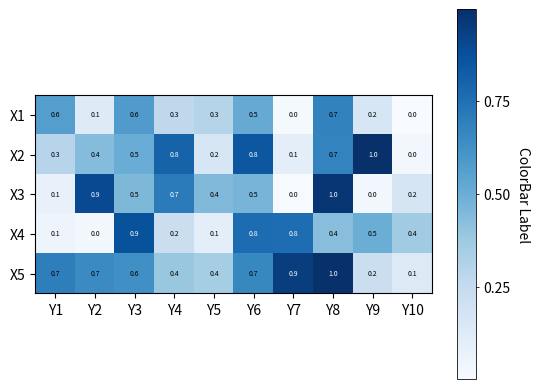

Here is the Python script that generated this plot: (Note: this script raises an exception after producing the figure.)
#!/usr/bin/env python3
# -*- coding: utf-8 -*-
# [redacted]
# File: ./src/scitex/plt/ax/_plot/_plot_heatmap.py

"""Heatmap plotting with automatic annotation color switching."""

from typing import Any, List, Optional, Tuple, Union

import matplotlib
import matplotlib.pyplot as plt
import numpy as np
from matplotlib.axes import Axes
from matplotlib.colorbar import Colorbar
from matplotlib.image import AxesImage


def stx_heatmap(
    ax: Union[Axes, "AxisWrapper"],
    values_2d: np.ndarray,
    x_labels: Optional[List[str]] = None,
    y_labels: Optional[List[str]] = None,
    cmap: str = "viridis",
    cbar_label: str = "ColorBar Label",
    annot_format: str = "{x:.1f}",
    show_annot: bool = True,
    annot_color_lighter: str = "black",
    annot_color_darker: str = "white",
    **kwargs: Any,
) -> Tuple[Union[Axes, "AxisWrapper"], AxesImage, Colorbar]:
    """Plot a heatmap on the given axes with automatic annotation colors.

    Creates a heatmap visualization with optional cell annotations. Annotation
    text colors are automatically switched based on background brightness for
    optimal readability.

    Parameters
    ----------
    ax : matplotlib.axes.Axes or AxisWrapper
        The axes to plot on.
    values_2d : np.ndarray, shape (n_rows, n_cols)
        2D array of data to display as heatmap.
    x_labels : list of str, optional
        Labels for the x-axis (columns).
    y_labels : list of str, optional
        Labels for the y-axis (rows).
    cmap : str, default "viridis"
        Colormap name to use.
    cbar_label : str, default "ColorBar Label"
        Label for the colorbar.
    annot_format : str, default "{x:.1f}"
        Format string for cell annotations.
    show_annot : bool, default True
        Whether to annotate the heatmap with values.
    annot_color_lighter : str, default "black"
        Text color for annotations on lighter backgrounds.
    annot_color_darker : str, default "white"
        Text color for annotations on darker backgrounds.
    **kwargs : dict
        Additional keyword arguments passed to imshow().

    Returns
    -------
    ax : matplotlib.axes.Axes or AxisWrapper
        The axes with the heatmap.
    im : matplotlib.image.AxesImage
        The image object created by imshow.
    cbar : matplotlib.colorbar.Colorbar
        The colorbar object.

    Examples
    --------
    >>> import numpy as np
    >>> import scitex as stx
    >>> data = np.random.rand(5, 10)
    >>> fig, ax = stx.plt.subplots()
    >>> ax, im, cbar = stx.plt.ax.stx_heatmap(
    ...     ax, data,
    ...     x_labels=[f"X{i}" for i in range(10)],
    ...     y_labels=[f"Y{i}" for i in range(5)],
    ...     cmap="Blues"
    ... )
    """

    im, cbar = _mpl_heatmap(
        values_2d,
        x_labels,
        y_labels,
        ax=ax,
        cmap=cmap,
        cbarlabel=cbar_label,
    )

    if show_annot:
        textcolors = _switch_annot_colors(cmap, annot_color_lighter, annot_color_darker)
        texts = _mpl_annotate_heatmap(
            im,
            valfmt=annot_format,
            textcolors=textcolors,
        )

    return ax, im, cbar


def _switch_annot_colors(
    cmap: str,
    annot_color_lighter: str,
    annot_color_darker: str,
) -> Tuple[str, str]:
    """Determine annotation text colors based on colormap brightness.

    Uses perceived brightness (ITU-R BT.709) to select appropriate text
    colors for light vs dark backgrounds in the colormap.

    Parameters
    ----------
    cmap : str
        Colormap name.
    annot_color_lighter : str
        Color to use on lighter backgrounds.
    annot_color_darker : str
        Color to use on darker backgrounds.

    Returns
    -------
    tuple of str
        (color_for_dark_bg, color_for_light_bg) text colors.
    """
    cmap_obj = plt.cm.get_cmap(cmap)

    # Sample colormap at extremes (avoiding edge effects)
    dark_color = cmap_obj(0.1)
    light_color = cmap_obj(0.9)

    # Calculate perceived brightness using ITU-R BT.709 coefficients
    dark_brightness = (
        0.2126 * dark_color[0] + 0.7152 * dark_color[1] + 0.0722 * dark_color[2]
    )

    # Choose text colors based on background brightness
    if dark_brightness < 0.5:
        return (annot_color_lighter, annot_color_darker)
    else:
        return (annot_color_darker, annot_color_lighter)


def _mpl_heatmap(
    data: np.ndarray,
    row_labels: Optional[List[str]],
    col_labels: Optional[List[str]],
    ax: Optional[Axes] = None,
    cbar_kw: Optional[dict] = None,
    cbarlabel: str = "",
    **kwargs: Any,
) -> Tuple[AxesImage, Colorbar]:
    """Create a heatmap with imshow and add a colorbar.

    Parameters
    ----------
    data : np.ndarray
        2D array of data to display.
    row_labels : list of str or None
        Labels for the rows (y-axis).
    col_labels : list of str or None
        Labels for the columns (x-axis).
    ax : matplotlib.axes.Axes, optional
        Axes to plot on. If None, uses current axes.
    cbar_kw : dict, optional
        Keyword arguments for colorbar creation.
    cbarlabel : str, default ""
        Label for the colorbar.
    **kwargs : dict
        Additional keyword arguments passed to imshow().

    Returns
    -------
    im : matplotlib.image.AxesImage
        The image object.
    cbar : matplotlib.colorbar.Colorbar
        The colorbar object.
    """

    if ax is None:
        ax = plt.gca()

    if cbar_kw is None:
        cbar_kw = {}

    # Plot the heatmap
    im = ax.imshow(data, **kwargs)

    # Create colorbar with proper formatting
    cbar = ax.figure.colorbar(im, ax=ax, **cbar_kw)
    cbar.ax.set_ylabel(cbarlabel, rotation=-90, va="bottom")

    # Set colorbar border width to match axes spines
    cbar.outline.set_linewidth(0.2 * 2.83465)  # 0.2mm in points

    # Format colorbar ticks
    from matplotlib.ticker import MaxNLocator
    cbar.ax.yaxis.set_major_locator(MaxNLocator(nbins=4, min_n_ticks=3))
    cbar.ax.tick_params(width=0.2 * 2.83465, length=0.8 * 2.83465)  # Match tick styling

    # Show all ticks and label them with the respective list entries.
    ax.set_xticks(
        range(data.shape[1]),
        labels=col_labels,
        # rotation=45,
        # ha="right",
        # rotation_mode="anchor",
    )
    ax.set_yticks(range(data.shape[0]), labels=row_labels)

    # Let the horizontal axes labeling appear on top.
    ax.tick_params(top=False, bottom=True, labeltop=False, labelbottom=True)

    # Show all 4 spines for heatmap
    ax.spines[:].set_visible(True)

    # Set aspect ratio to 'equal' for square cells (1:1)
    ax.set_aspect('equal', adjustable='box')

    ax.set_xticks(np.arange(data.shape[1] + 1) - 0.5, minor=True)
    ax.set_yticks(np.arange(data.shape[0] + 1) - 0.5, minor=True)
    ax.tick_params(which="minor", bottom=False, left=False)

    return im, cbar


def _calc_annot_fontsize(n_rows: int, n_cols: int) -> float:
    """Calculate dynamic annotation font size based on cell count.

    Uses a base size of 6pt for small heatmaps and scales down for larger ones.

    Parameters
    ----------
    n_rows : int
        Number of rows in the heatmap.
    n_cols : int
        Number of columns in the heatmap.

    Returns
    -------
    float
        Font size in points.
    """
    # Base font size for small heatmaps (e.g., 5x5)
    BASE_FONTSIZE = 6.0
    BASE_CELLS = 5  # Reference dimension

    # Use the larger dimension to scale
    max_dim = max(n_rows, n_cols)

    if max_dim <= BASE_CELLS:
        return BASE_FONTSIZE
    elif max_dim <= 10:
        # Linear interpolation: 6pt at 5 cells, 5pt at 10 cells
        return BASE_FONTSIZE - (max_dim - BASE_CELLS) * 0.2
    elif max_dim <= 20:
        # 5pt at 10 cells, 4pt at 20 cells
        return 5.0 - (max_dim - 10) * 0.1
    else:
        # Minimum 3pt for very large heatmaps
        return max(3.0, 4.0 - (max_dim - 20) * 0.05)


def _mpl_annotate_heatmap(
    im: AxesImage,
    data: Optional[np.ndarray] = None,
    valfmt: str = "{x:.2f}",
    textcolors: Tuple[str, str] = ("lightgray", "black"),
    threshold: Optional[float] = None,
    fontsize: Optional[float] = None,
    **textkw: Any,
) -> List:
    """Annotate a heatmap with cell values.

    Parameters
    ----------
    im : matplotlib.image.AxesImage
        The image to be annotated.
    data : np.ndarray, optional
        Data used to annotate. If None, uses the image's array.
    valfmt : str, default "{x:.2f}"
        Format string for the annotations.
    textcolors : tuple of str, default ("lightgray", "black")
        Colors for annotations. First color for values below threshold,
        second for values above.
    threshold : float, optional
        Value in normalized colormap space (0 to 1) above which the
        second color is used. If None, uses 0.7 * max(data).
    fontsize : float, optional
        Font size in points. If None, dynamically calculated based on
        cell count (6pt base, scaling down for larger heatmaps).
    **textkw : dict
        Additional keyword arguments passed to ax.text().

    Returns
    -------
    texts : list of matplotlib.text.Text
        The annotation text objects.
    """

    if not isinstance(data, (list, np.ndarray)):
        data = im.get_array()

    # Calculate dynamic font size if not specified
    if fontsize is None:
        fontsize = _calc_annot_fontsize(data.shape[0], data.shape[1])

    # Normalize the threshold to the images color range.
    if threshold is not None:
        threshold = im.norm(threshold)
    else:
        # Use 0.7 instead of 0.5 for better visibility with most colormaps
        threshold = im.norm(data.max()) * 0.7

    # Set default alignment to center, but allow it to be
    # overwritten by textkw.
    kw = dict(horizontalalignment="center", verticalalignment="center", fontsize=fontsize)
    kw.update(textkw)

    # Get the formatter in case a string is supplied
    if isinstance(valfmt, str):
        valfmt = matplotlib.ticker.StrMethodFormatter(valfmt)

    # Loop over the data and create a `Text` for each "pixel".
    # Change the text's color depending on the data.
    texts = []
    for ii in range(data.shape[0]):
        for jj in range(data.shape[1]):
            kw.update(color=textcolors[int(im.norm(data[ii, jj]) > threshold)])
            text = im.axes.text(jj, ii, valfmt(data[ii, jj], None), **kw)
            texts.append(text)

    return texts


if __name__ == "__main__":
    import matplotlib
    import matplotlib as mpl
    import matplotlib.pyplot as plt
    import numpy as np

    data = np.random.rand(5, 10)
    x_labels = [f"X{ii+1}" for ii in range(5)]
    y_labels = [f"Y{ii+1}" for ii in range(10)]

    fig, ax = plt.subplots()

    im, cbar = stx_heatmap(
        ax,
        data,
        x_labels=x_labels,
        y_labels=y_labels,
        show_annot=True,
        annot_color_lighter="white",
        annot_color_darker="black",
        cmap="Blues",
    )

    fig.tight_layout()
    plt.show()
    # EOF

# EOF
